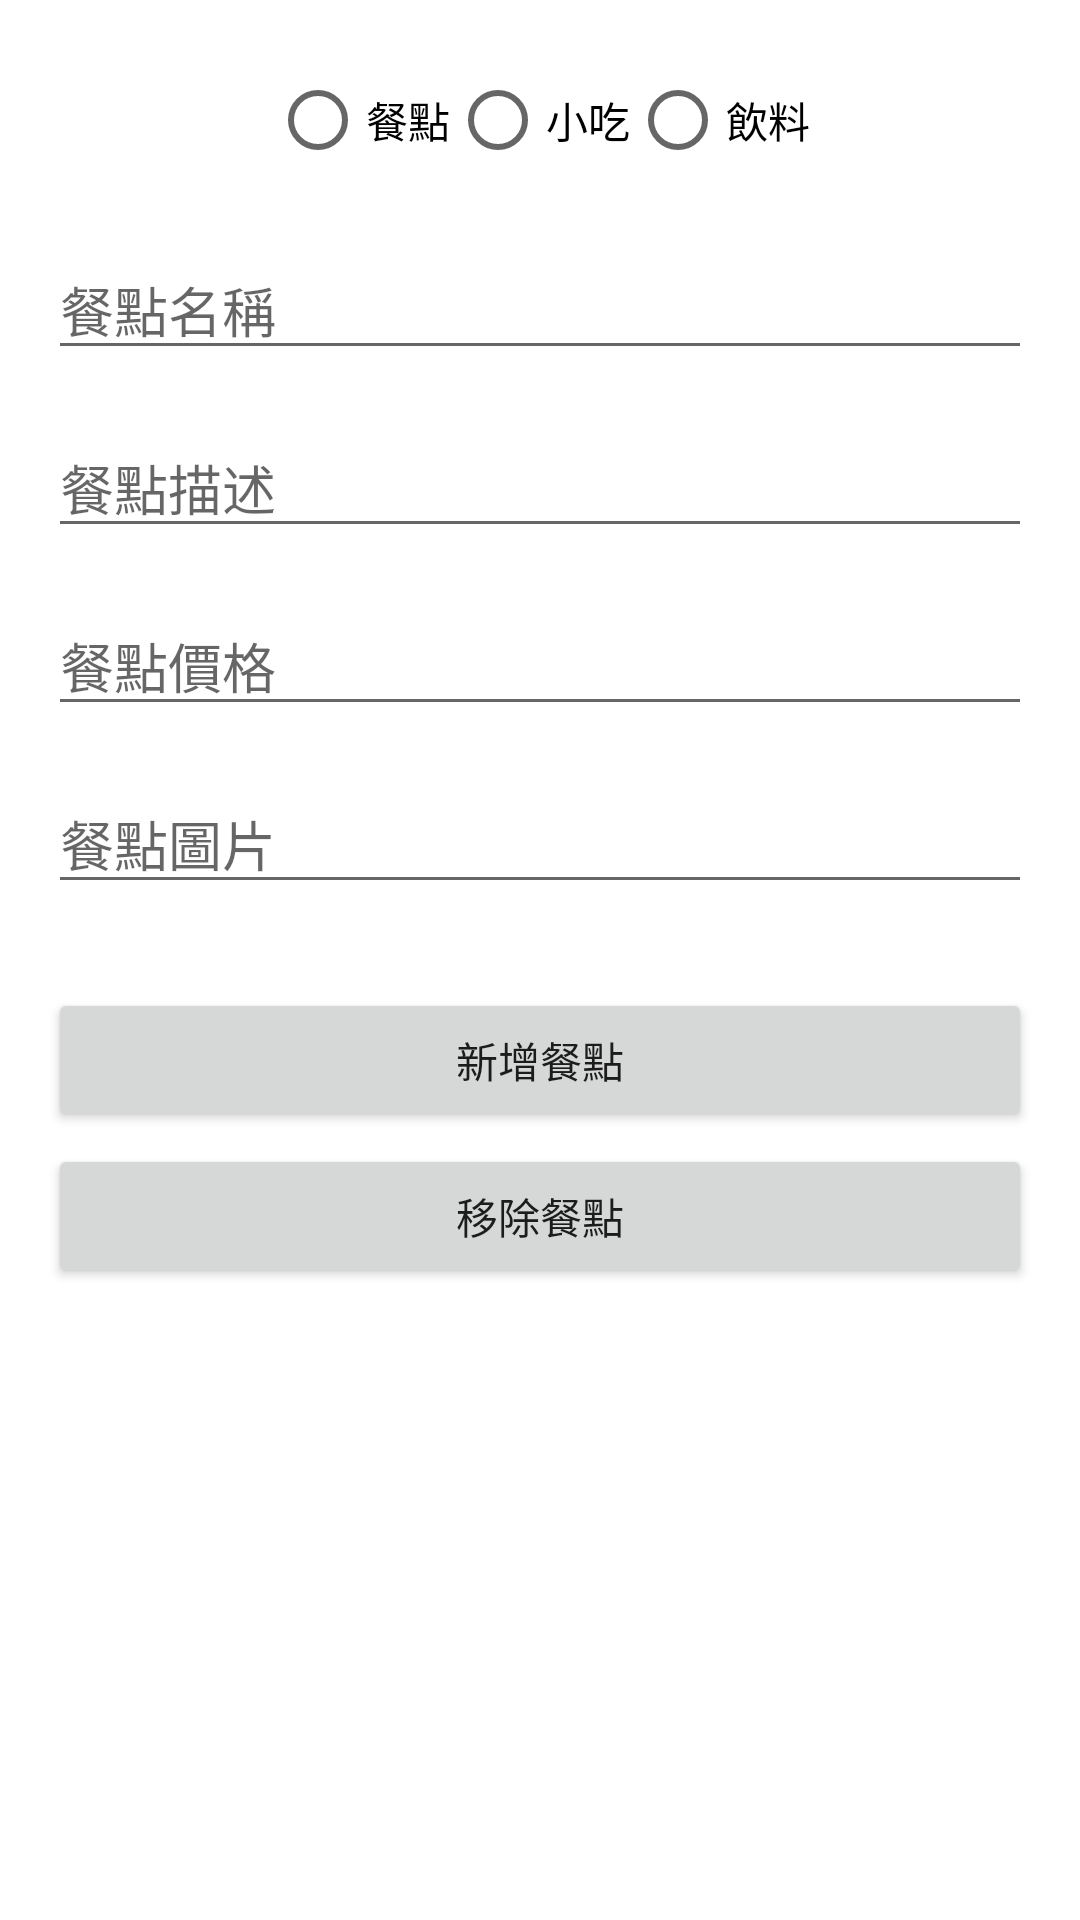

This screen was rendered from an Android layout file. Write that file and the resources it references.
<!-- AndroidManifest.xml: application theme Theme.417D0947762 -->
<!-- res/layout/activity_user.xml -->
<?xml version="1.0" encoding="utf-8"?>
<androidx.constraintlayout.widget.ConstraintLayout xmlns:android="http://schemas.android.com/apk/res/android"
    xmlns:app="http://schemas.android.com/apk/res-auto"
    xmlns:tools="http://schemas.android.com/tools"
    android:layout_width="match_parent"
    android:layout_height="match_parent"
    tools:context=".userActivity">

    <EditText
        android:id="@+id/et_mealPictureName"
        android:layout_width="0dp"
        android:layout_height="wrap_content"
        android:layout_marginStart="16dp"
        android:layout_marginTop="16dp"
        android:layout_marginEnd="16dp"
        android:ems="10"
        android:hint="餐點圖片"
        android:inputType="number"
        app:layout_constraintEnd_toEndOf="parent"
        app:layout_constraintHorizontal_bias="0.0"
        app:layout_constraintStart_toStartOf="parent"
        app:layout_constraintTop_toBottomOf="@+id/et_mealPrice" />

    <EditText
        android:id="@+id/et_mealName"
        android:layout_width="0dp"
        android:layout_height="wrap_content"
        android:layout_marginStart="16dp"
        android:layout_marginTop="16dp"
        android:layout_marginEnd="16dp"
        android:ems="10"
        android:hint="餐點名稱"
        android:inputType="textPersonName"
        app:layout_constraintEnd_toEndOf="parent"
        app:layout_constraintHorizontal_bias="0.0"
        app:layout_constraintStart_toStartOf="parent"
        app:layout_constraintTop_toBottomOf="@+id/radioGroup" />

    <EditText
        android:id="@+id/et_mealDescription"
        android:layout_width="0dp"
        android:layout_height="wrap_content"
        android:layout_marginStart="16dp"
        android:layout_marginTop="16dp"
        android:layout_marginEnd="16dp"
        android:ems="10"
        android:hint="餐點描述"
        android:inputType="textPersonName"
        app:layout_constraintEnd_toEndOf="parent"
        app:layout_constraintStart_toStartOf="parent"
        app:layout_constraintTop_toBottomOf="@+id/et_mealName" />

    <EditText
        android:id="@+id/et_mealPrice"
        android:layout_width="0dp"
        android:layout_height="wrap_content"
        android:layout_marginStart="16dp"
        android:layout_marginTop="16dp"
        android:layout_marginEnd="16dp"
        android:ems="10"
        android:hint="餐點價格"
        android:inputType="number"
        app:layout_constraintEnd_toEndOf="parent"
        app:layout_constraintStart_toStartOf="parent"
        app:layout_constraintTop_toBottomOf="@+id/et_mealDescription" />

    <Button
        android:id="@+id/btn_addMeal"
        android:layout_width="0dp"
        android:layout_height="wrap_content"
        android:layout_marginStart="16dp"
        android:layout_marginTop="28dp"
        android:layout_marginEnd="16dp"
        android:text="新增餐點"
        app:layout_constraintEnd_toEndOf="parent"
        app:layout_constraintHorizontal_bias="0.0"
        app:layout_constraintStart_toStartOf="parent"
        app:layout_constraintTop_toBottomOf="@+id/et_mealPictureName" />

    <Button
        android:id="@+id/btn_deleteMeal"
        android:layout_width="0dp"
        android:layout_height="wrap_content"
        android:layout_marginStart="16dp"
        android:layout_marginTop="4dp"
        android:layout_marginEnd="16dp"
        android:text="移除餐點"
        app:layout_constraintEnd_toEndOf="parent"
        app:layout_constraintHorizontal_bias="0.0"
        app:layout_constraintStart_toStartOf="parent"
        app:layout_constraintTop_toBottomOf="@+id/btn_addMeal" />

    <RadioGroup
        android:id="@+id/radioGroup"
        android:layout_width="wrap_content"
        android:layout_height="wrap_content"
        android:layout_marginTop="16dp"
        android:orientation="horizontal"
        app:layout_constraintEnd_toEndOf="parent"
        app:layout_constraintStart_toStartOf="parent"
        app:layout_constraintTop_toTopOf="parent">

        <RadioButton
            android:id="@+id/radioButtonFood"
            android:layout_width="match_parent"
            android:layout_height="wrap_content"
            android:text="餐點" />

        <RadioButton
            android:id="@+id/radioButtonSnack"
            android:layout_width="match_parent"
            android:layout_height="wrap_content"
            android:text="小吃" />

        <RadioButton
            android:id="@+id/radioButtonDrink"
            android:layout_width="match_parent"
            android:layout_height="wrap_content"
            android:text="飲料" />
    </RadioGroup>

</androidx.constraintlayout.widget.ConstraintLayout>
<!-- resources referenced by this layout -->
<resources>
  <style name="Theme.417D0947762" parent="Theme.MaterialComponents.DayNight.DarkActionBar">
          
          <item name="colorPrimary">@color/purple_500</item>
          <item name="colorPrimaryVariant">@color/purple_700</item>
          <item name="colorOnPrimary">@color/white</item>
          
          <item name="colorSecondary">@color/teal_200</item>
          <item name="colorSecondaryVariant">@color/teal_700</item>
          <item name="colorOnSecondary">@color/black</item>
          
          <item name="android:statusBarColor">?attr/colorPrimaryVariant</item>
          
      </style>
  <!-- not gathered from this repository: default colours our renderer supplied (Android Studio template values) -->
  <color name="purple_500">#FF6200EE</color>
  <color name="purple_700">#FF3700B3</color>
  <color name="teal_200">#FF03DAC5</color>
  <color name="teal_700">#FF018786</color>
  <color name="black">#FF000000</color>
  <color name="white">#FFFFFFFF</color>
</resources>
